Run: headless pygame with SDL's dummy video driver; simulated clock (each Clock.tick advances the game by its frame time, no real sleeping); random seed 0; keys injected as events and as key.get_pressed() state; mouse plan: one left click at the window centre at the start of phase 2, then a move to the lower-right quarter at the start of phase 3.
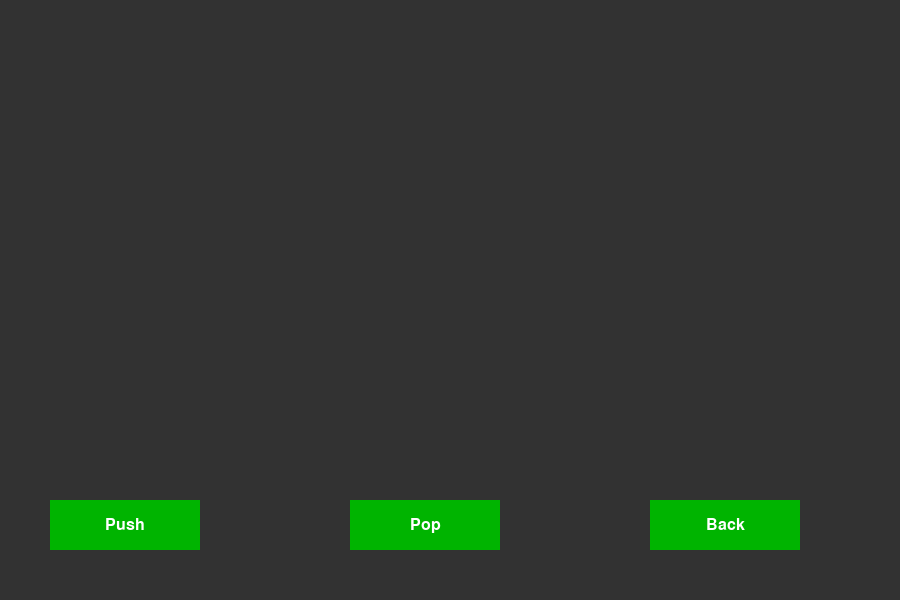
Frame 1 of 4 · flips 1–60 · no input
Frame 2 of 4 · flips 61–180 · clicked the window centre · tapped SPACE, RETURN · held RIGHT (→), D · screen unchanged from frame 1, image omitted
Frame 3 of 4 · flips 181–300 · moved the mouse to the lower-right quarter · held DOWN (↓), S · screen unchanged from frame 2, image omitted
Frame 4 of 4 · flips 301–420 · held LEFT (←), A, UP (↑), W · screen unchanged from frame 3, image omitted

The pygame program that drew these frames:

import pygame
import sys

pygame.init()
WIDTH, HEIGHT = 900, 600
screen = pygame.display.set_mode((WIDTH, HEIGHT))
FONT = pygame.font.SysFont(None, 24)
clock = pygame.time.Clock()

BLOCK_WIDTH, BLOCK_HEIGHT = 200, 40
START_X = (WIDTH - BLOCK_WIDTH) // 2
BASE_Y = HEIGHT - BLOCK_HEIGHT - 100


class Stack:
    def __init__(self):
        self._data = []

    def push(self, value):
        self._data.append(value)

    def pop(self):
        if self._data:
            self._data.pop()

    def is_empty(self):
        return len(self._data) == 0


def stack_visualization(screen, font):
    stack = Stack()
    counter = 1
    running = True

    push_button = pygame.Rect(50, 500, 150, 50)
    pop_button = pygame.Rect(350, 500, 150, 50)
    back_button = pygame.Rect(650, 500, 150, 50)

    while running:
        for event in pygame.event.get():
            if event.type == pygame.QUIT:
                pygame.quit()
                sys.exit()

            elif event.type == pygame.MOUSEBUTTONDOWN:
                if push_button.collidepoint(event.pos):
                    stack.push(counter)
                    counter += 1

                elif pop_button.collidepoint(event.pos) and not stack.is_empty():
                    stack.pop()

                elif back_button.collidepoint(event.pos):
                    running = False

        screen.fill((50, 50, 50))

        pygame.draw.rect(screen, (0, 180, 0), push_button)
        push_txt = font.render("Push", True, (255, 255, 255))
        screen.blit(push_txt, (push_button.centerx - push_txt.get_width() // 2,
                                push_button.centery - push_txt.get_height() // 2))

        pygame.draw.rect(screen, (0, 180, 0), pop_button)
        pop_txt = font.render("Pop", True, (255, 255, 255))
        screen.blit(pop_txt, (pop_button.centerx - pop_txt.get_width() // 2,
                               pop_button.centery - pop_txt.get_height() // 2))

        pygame.draw.rect(screen, (0, 180, 0), back_button)
        back_txt = font.render("Back", True, (255, 255, 255))
        screen.blit(back_txt, (back_button.centerx - back_txt.get_width() // 2,
                               back_button.centery - back_txt.get_height() // 2))

        for i, val in enumerate(stack._data):
            rect = pygame.Rect(
                START_X,
                BASE_Y - i * (BLOCK_HEIGHT + 5),
                BLOCK_WIDTH,
                BLOCK_HEIGHT,
            )
            pygame.draw.rect(screen, (100, 150, 250), rect)

            text = font.render(str(val), True, (0, 0, 0))
            text_rect = text.get_rect(center=rect.center)
            screen.blit(text, text_rect)

        if stack._data:
            top_rect = pygame.Rect(
                START_X,
                BASE_Y,
                BLOCK_WIDTH,
                BLOCK_HEIGHT,
            )
            top_text = font.render("Top", True, (255, 255, 255))
            screen.blit(top_text, (top_rect.right + 10, top_rect.centery - top_text.get_height() // 2))

        pygame.display.flip()
        clock.tick(30)


def run_stack():
    stack_visualization(screen, FONT)


if __name__ == "__main__":
    run_stack()
